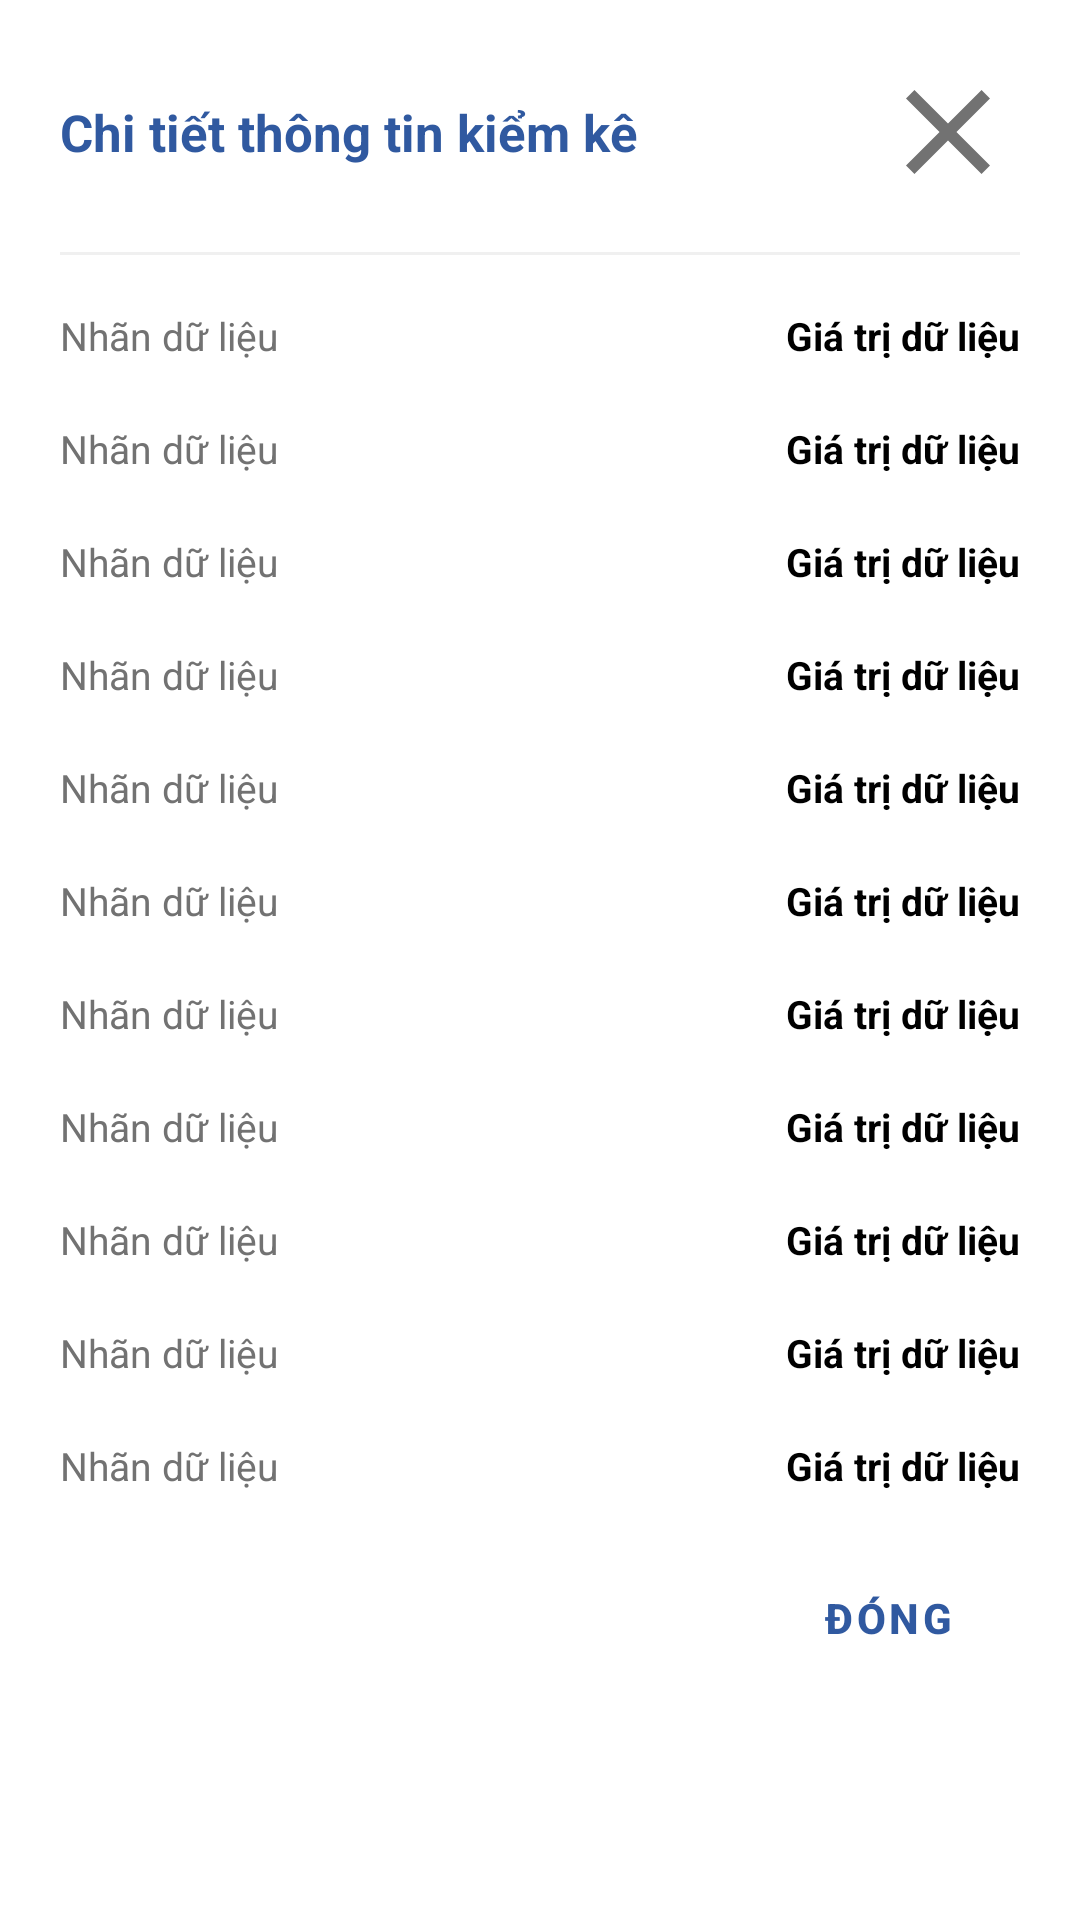

Write the Android layout XML for this screen, with the resource values it uses.
<!-- AndroidManifest.xml: application theme Theme.Pda -->
<!-- res/layout/dialog_full_info_kiem_ke.xml -->
<?xml version="1.0" encoding="utf-8"?>
<LinearLayout xmlns:android="http://schemas.android.com/apk/res/android"
    xmlns:app="http://schemas.android.com/apk/res-auto"
    android:layout_width="match_parent"
    android:layout_height="wrap_content"
    android:background="@drawable/bg_dialog_rounded"
    android:orientation="vertical"
    android:padding="20dp">

    
    <RelativeLayout
        android:layout_width="match_parent"
        android:layout_height="wrap_content"
        android:layout_marginBottom="16dp">

        <TextView
            android:layout_width="wrap_content"
            android:layout_height="wrap_content"
            android:layout_centerVertical="true"
            android:text="Chi tiết thông tin kiểm kê"
            android:textColor="@color/primary"
            android:textSize="17sp"
            android:textStyle="bold" />

        <ImageView
            android:id="@+id/btnCloseIcon"
            android:layout_width="48dp"
            android:layout_height="48dp"
            android:layout_alignParentEnd="true"
            android:layout_centerVertical="true"
            android:background="?attr/selectableItemBackgroundBorderless"
            android:clickable="true"
            android:focusable="true"
            android:contentDescription="@string/desc_back"
            android:src="@drawable/ic_close"
            app:tint="@color/gray_medium" />
    </RelativeLayout>

    <View
        android:layout_width="match_parent"
        android:layout_height="1dp"
        android:layout_marginBottom="8dp"
        android:background="#F0F0F0" />

    
    <androidx.core.widget.NestedScrollView
        android:layout_width="match_parent"
        android:layout_height="wrap_content"
        app:layout_constrainedHeight="true">

        <LinearLayout
            android:layout_width="match_parent"
            android:layout_height="wrap_content"
            android:divider="@drawable/divider_horizontal"
            android:orientation="vertical"
            android:showDividers="middle">

            <include
                android:id="@+id/rowShelf"
                layout="@layout/row_full_info" />

            <include
                android:id="@+id/rowNvl"
                layout="@layout/row_full_info" />

            <include
                android:id="@+id/rowDescription"
                layout="@layout/row_full_info" />

            <include
                android:id="@+id/rowUnit"
                layout="@layout/row_full_info" />

            <include
                android:id="@+id/rowAuditDate"
                layout="@layout/row_full_info" />

            <include
                android:id="@+id/rowLotNumber"
                layout="@layout/row_full_info" />

            <include
                android:id="@+id/rowImportDate"
                layout="@layout/row_full_info" />

            <include
                android:id="@+id/rowWarehouse"
                layout="@layout/row_full_info" />

            <include
                android:id="@+id/rowExpiry"
                layout="@layout/row_full_info" />

            <include
                android:id="@+id/rowPoNo"
                layout="@layout/row_full_info" />

            <include
                android:id="@+id/rowDept"
                layout="@layout/row_full_info" />

        </LinearLayout>
    </androidx.core.widget.NestedScrollView>

    
    <com.google.android.material.button.MaterialButton
        android:id="@+id/btnClose"
        style="@style/Widget.MaterialComponents.Button.TextButton"
        android:layout_width="wrap_content"
        android:layout_height="wrap_content"
        android:layout_gravity="end"
        android:layout_marginTop="8dp"
        android:text="Đóng"
        android:textColor="@color/primary"
        android:textStyle="bold" />

</LinearLayout>
<!-- res/layout/row_full_info.xml (included above) -->
<?xml version="1.0" encoding="utf-8"?>
<LinearLayout xmlns:android="http://schemas.android.com/apk/res/android"
    android:layout_width="match_parent"
    android:layout_height="wrap_content"
    android:orientation="horizontal"
    android:paddingVertical="10dp">

    <TextView
        android:id="@+id/tvLabel"
        android:layout_width="120dp"
        android:layout_height="wrap_content"
        android:text="Nhãn dữ liệu"
        android:textColor="@color/gray_medium"
        android:textSize="13sp" />

    <TextView
        android:id="@+id/tvValue"
        android:layout_width="0dp"
        android:layout_height="wrap_content"
        android:layout_weight="1"
        android:text="Giá trị dữ liệu"
        android:textColor="@color/black"
        android:textSize="13sp"
        android:textStyle="bold"
        android:gravity="end" />
</LinearLayout>
<!-- resources referenced by this layout -->
<resources>
  <color name="black">#FF000000</color>
  <color name="gray_medium">#727272</color>
  <color name="primary">#3059A0</color>
  <!-- drawable ic_close (drawable) -->
  <vector xmlns:android="http://schemas.android.com/apk/res/android"
      android:width="24dp"
      android:height="24dp"
      android:viewportWidth="24"
      android:viewportHeight="24"
      android:tint="#000000">
    <path
        android:fillColor="@android:color/white"
        android:pathData="M19,6.41L17.59,5L12,10.59L6.41,5L5,6.41L10.59,12L5,17.59L6.41,19L12,13.41L17.59,19L19,17.59L13.41,12L19,6.41Z"/>
  </vector>
  <string name="desc_back">Quay lại</string>
  <style name="Theme.Pda" parent="Theme.MaterialComponents.Light.NoActionBar">
          
          <item name="colorPrimary">@color/primary</item>
          <item name="colorPrimaryVariant">@color/primary_dark</item>
          <item name="colorOnPrimary">@color/white</item>
          
          <item name="colorSecondary">@color/accent</item>
          <item name="colorSecondaryVariant">@color/accent</item>
          <item name="colorOnSecondary">@color/black</item>
          
          <item name="android:statusBarColor">?attr/colorPrimaryVariant</item>
      </style>
  <color name="primary_dark">#01579B</color>
  <color name="white">#FFFFFFFF</color>
  <color name="accent">#FFCC05</color>
</resources>
